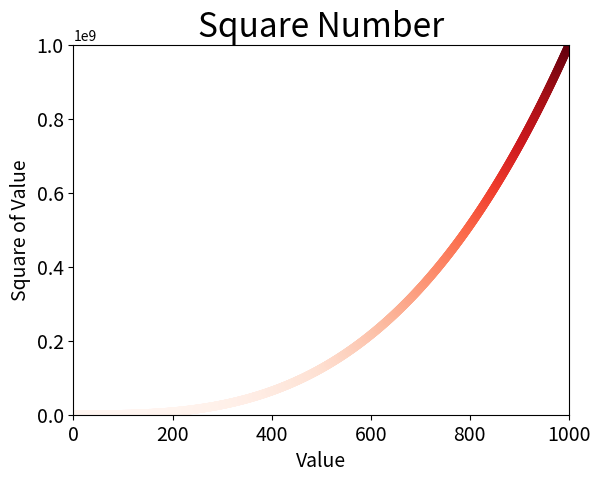

This chart was generated by the following Python code:
import matplotlib.pyplot as plt

input_values = list(range(0,1000))
squares = [x**3 for x in input_values]

plt.scatter(input_values, squares, c=squares,cmap=plt.cm.Reds, edgecolors='none', s=40)

plt.title("Square Number", fontsize=24)
plt.xlabel("Value", fontsize=14)
plt.ylabel("Square of Value", fontsize=14)

plt.tick_params(axis='both', which='major', labelsize=14)

plt.axis([0, 1001, 0, 1000000000])
plt.savefig('squares_plot1.png', bbox_inches='tight')

